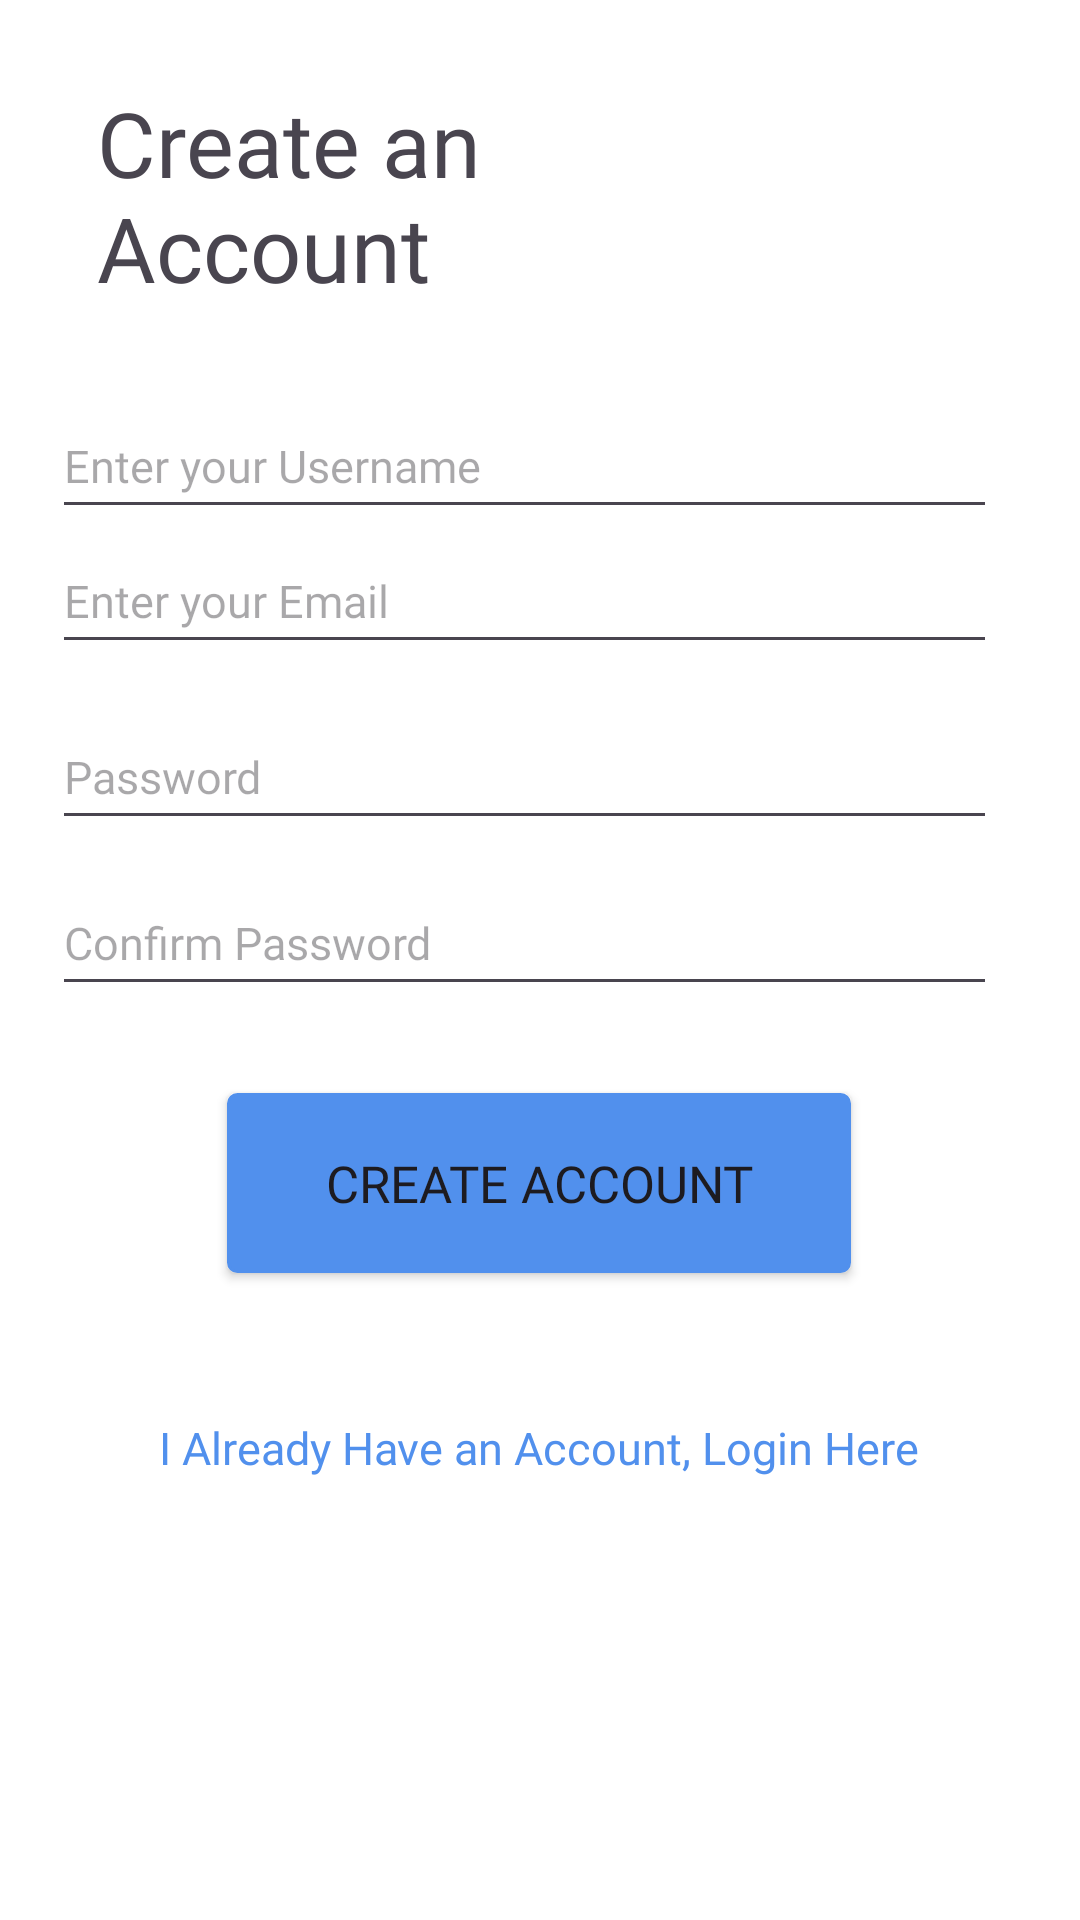

Produce the Android XML layout that renders to this screen, including the resource entries it uses.
<!-- AndroidManifest.xml: application theme Theme.HoloShop -->
<!-- res/layout/activity_sign_up.xml -->
<?xml version="1.0" encoding="utf-8"?>
<androidx.constraintlayout.widget.ConstraintLayout xmlns:android="http://schemas.android.com/apk/res/android"
    xmlns:app="http://schemas.android.com/apk/res-auto"
    xmlns:tools="http://schemas.android.com/tools"
    android:id="@+id/main"
    android:layout_width="match_parent"
    android:layout_height="match_parent"
    tools:context=".activities.sign_in">

    <TextView
        android:id="@+id/createaccount"
        android:layout_width="wrap_content"
        android:layout_height="wrap_content"
        android:fontFamily="@font/montserrat_bold"
        android:text="@string/createaccount"
        android:textSize="30sp"
        app:layout_constraintBottom_toTopOf="@+id/username"
        app:layout_constraintEnd_toEndOf="parent"
        app:layout_constraintHorizontal_bias="0.14"
        app:layout_constraintStart_toStartOf="parent"
        app:layout_constraintTop_toTopOf="parent"
        app:layout_constraintVertical_bias="0.489" />

    <EditText
        android:id="@+id/pass"
        android:layout_width="315dp"
        android:layout_height="45dp"
        android:ems="10"
        android:fontFamily="@font/montserrat_regular"
        android:hint="@string/pass"
        android:inputType="textPassword"
        android:textSize="15dp"
        app:layout_constraintBottom_toTopOf="@+id/confirmpass"
        app:layout_constraintEnd_toEndOf="parent"
        app:layout_constraintHorizontal_bias="0.385"
        app:layout_constraintStart_toStartOf="parent"
        app:layout_constraintTop_toTopOf="parent"
        app:layout_constraintVertical_bias="0.958" />

    <EditText
        android:id="@+id/confirmpass"
        android:layout_width="315dp"
        android:layout_height="45dp"
        android:ems="10"
        android:fontFamily="@font/montserrat_regular"
        android:hint="@string/confirmpass"
        android:inputType="textPassword"
        android:textSize="15dp"
        app:layout_constraintBottom_toTopOf="@+id/createBtn"
        app:layout_constraintEnd_toEndOf="parent"
        app:layout_constraintHorizontal_bias="0.385"
        app:layout_constraintStart_toStartOf="parent"
        app:layout_constraintTop_toTopOf="parent"
        app:layout_constraintVertical_bias="0.909" />

    <Button
        android:id="@+id/createBtn"
        android:layout_width="208dp"
        android:layout_height="60dp"
        android:background="@drawable/light_blue_btn"
        android:fontFamily="@font/montserrat_bold"
        android:text="@string/createBtn"
        android:textSize="17dp"
        app:backgroundTint="@color/LightBlue"
        app:layout_constraintBottom_toBottomOf="parent"
        app:layout_constraintEnd_toEndOf="parent"
        app:layout_constraintHorizontal_bias="0.497"
        app:layout_constraintStart_toStartOf="parent"
        app:layout_constraintTop_toTopOf="parent"
        app:layout_constraintVertical_bias="0.628" />

    <TextView
        android:id="@+id/alreadyhave"
        android:layout_width="wrap_content"
        android:layout_height="wrap_content"
        android:fontFamily="@font/montserrat_regular"
        android:text="@string/alreadyhave"
        android:textColor="@color/LightBlue"
        android:textSize="15dp"
        app:layout_constraintBottom_toBottomOf="parent"
        app:layout_constraintEnd_toEndOf="parent"
        app:layout_constraintHorizontal_bias="0.496"
        app:layout_constraintStart_toStartOf="parent"
        app:layout_constraintTop_toBottomOf="@+id/createBtn"
        app:layout_constraintVertical_bias="0.246" />

    <EditText
        android:id="@+id/email"
        android:layout_width="315dp"
        android:layout_height="45dp"
        android:ems="10"
        android:fontFamily="@font/montserrat_regular"
        android:hint="Enter your Email"
        android:inputType="text"
        android:textSize="15dp"
        app:layout_constraintBottom_toTopOf="@+id/pass"
        app:layout_constraintEnd_toEndOf="parent"
        app:layout_constraintHorizontal_bias="0.385"
        app:layout_constraintStart_toStartOf="parent"
        app:layout_constraintTop_toTopOf="parent"
        app:layout_constraintVertical_bias="0.928" />

    <EditText
        android:id="@+id/username"
        android:layout_width="315dp"
        android:layout_height="45dp"
        android:ems="10"
        android:fontFamily="@font/montserrat_regular"
        android:hint="Enter your Username"
        android:inputType="text"
        android:textSize="15dp"
        app:layout_constraintBottom_toTopOf="@+id/pass"
        app:layout_constraintEnd_toEndOf="parent"
        app:layout_constraintHorizontal_bias="0.385"
        app:layout_constraintStart_toStartOf="parent"
        app:layout_constraintTop_toTopOf="parent"
        app:layout_constraintVertical_bias="0.691" />

</androidx.constraintlayout.widget.ConstraintLayout>
<!-- resources referenced by this layout -->
<resources>
  <color name="LightBlue">#5190ED</color>
  <!-- drawable light_blue_btn (drawable) -->
  <?xml version="1.0" encoding="utf-8"?>
  <selector xmlns:android="http://schemas.android.com/apk/res/android" >
      <item android:state_pressed="true" >
          <shape android:shape="rectangle"  >
              <corners android:radius="3dip" />
              <stroke android:width="1dip" android:color="@color/LightBlue" />
              <gradient android:angle="-90" android:startColor="@color/LightBlue" android:endColor="@color/LightBlue"  />
          </shape>
      </item>
      <item android:state_focused="true">
          <shape android:shape="rectangle"  >
              <corners android:radius="3dip" />
              <stroke android:width="1dip" android:color="@color/LightBlue" />
              <solid android:color="@color/LightBlue"/>
          </shape>
      </item>
      <item >
          <shape android:shape="rectangle"  >
              <corners android:radius="3dip" />
              <stroke android:width="1dip" android:color="@color/LightBlue" />
              <gradient android:angle="-90" android:startColor="@color/LightBlue" android:endColor="@color/LightBlue" />
          </shape>
      </item>
  </selector>
  <string name="alreadyhave">I Already Have an Account, Login Here</string>
  <string name="confirmpass">Confirm Password</string>
  <string name="createBtn">Create Account</string>
  <string name="createaccount">Create an\nAccount</string>
  <string name="pass">Password</string>
  <style name="Theme.HoloShop" parent="Base.Theme.HoloShop" />
  <style name="Base.Theme.HoloShop" parent="Theme.Material3.DayNight.NoActionBar">
          <item name="colorPrimary">@color/white</item>
          <item name="colorPrimaryVariant">@color/black</item>
          <item name="colorOnPrimary">@color/black</item>
          <item name="android:windowBackground">@color/white</item>
      </style>
  <color name="white">#FFFFFFFF</color>
  <color name="black">#FF000000</color>
</resources>
